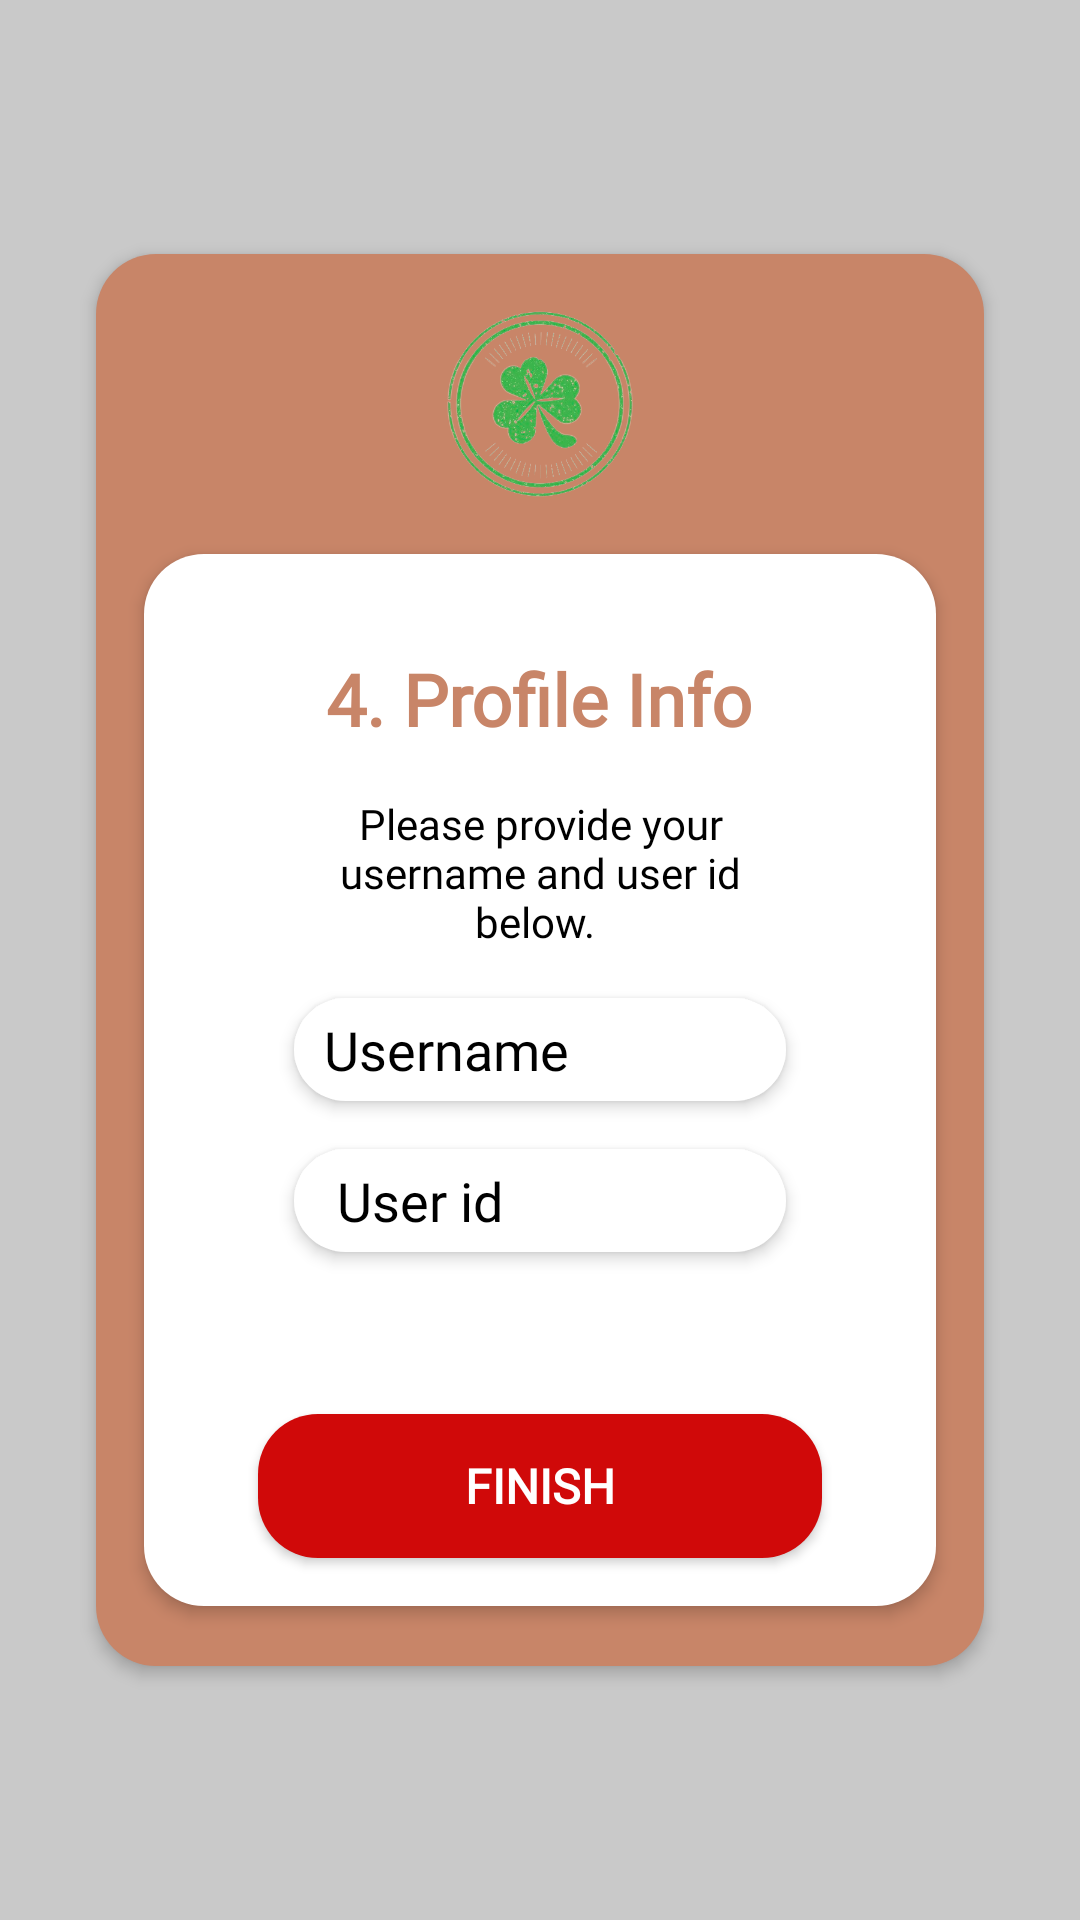

Android layout source for this screen:
<!-- AndroidManifest.xml: application theme Theme.ChatVerse -->
<!-- res/layout/activity_profile.xml -->
<?xml version="1.0" encoding="utf-8"?>
<RelativeLayout xmlns:android="http://schemas.android.com/apk/res/android"
    xmlns:app="http://schemas.android.com/apk/res-auto"
    xmlns:tools="http://schemas.android.com/tools"
    android:layout_width="match_parent"
    android:layout_height="match_parent"
    android:background="@color/grey"
    tools:context=".ProfileActivity">

    <RelativeLayout
        android:layout_width="match_parent"
        android:layout_height="wrap_content"
        android:layout_centerHorizontal="true"
        android:layout_centerInParent="true"
        android:layout_marginRight="32dp"
        android:layout_marginLeft="32dp"
        android:id="@+id/rlayout1"
        android:backgroundTint="@color/brown"
        android:background="@drawable/layout_background"
        android:elevation="3dp">

        <ImageView
            android:layout_width="100dp"
            android:layout_height="100dp"
            android:src="@drawable/chatverse_logo"
            android:id="@+id/signuplogo"
            android:layout_centerHorizontal="true"/>

        <RelativeLayout
            android:layout_width="match_parent"
            android:layout_height="wrap_content"
            android:elevation="3dp"
            android:layout_marginLeft="16dp"
            android:layout_marginRight="16dp"
            android:layout_centerHorizontal="true"
            android:layout_marginBottom="20dp"
            android:layout_below="@id/signuplogo"
            android:background="@drawable/layout_background">

            <TextView
                android:layout_width="wrap_content"
                android:layout_height="wrap_content"
                android:text="4. Profile Info"
                android:layout_centerHorizontal="true"
                android:textStyle="bold"
                android:textColor="@color/brown"
                android:fontFamily="@font/sf"
                android:textSize="24sp"
                android:id="@+id/textview2"
                android:layout_marginTop="32dp"/>

            <TextView
                android:id="@+id/textview3"
                android:layout_width="wrap_content"
                android:layout_height="wrap_content"
                android:layout_below="@id/textview2"
                android:layout_marginStart="64dp"
                android:layout_marginTop="16dp"
                android:layout_marginEnd="64dp"
                android:fontFamily="@font/sf"
                android:text="Please provide your username and user id below. "
                android:textAlignment="center"
                android:textColor="@color/black" />

            <EditText
                android:layout_width="match_parent"
                android:layout_height="wrap_content"
                android:layout_below="@id/textview3"
                android:layout_marginStart="50dp"
                android:layout_marginEnd="50dp"
                android:background="@drawable/rounded_corner"
                android:elevation="3dp"
                android:layout_marginTop="16dp"
                android:padding="5dp"
                android:hint="Username"
                android:paddingStart="10dp"
                android:textColorHint="@color/black"
                android:inputType="textPersonName"
                android:textColor="@color/black"
                android:fontFamily="@font/sf"
                android:id="@+id/username"/>

            <EditText
                android:layout_width="match_parent"
                android:layout_height="wrap_content"
                android:layout_below="@id/username"
                android:layout_marginStart="50dp"
                android:layout_marginEnd="50dp"
                android:background="@drawable/rounded_corner"
                android:elevation="3dp"
                android:layout_marginTop="16dp"
                android:padding="5dp"
                android:hint=" User id"
                android:paddingStart="10dp"
                android:textColorHint="@color/black"
                android:inputType="textPersonName"
                android:textColor="@color/black"
                android:fontFamily="@font/sf"
                android:id="@+id/userid"/>


            <Button
                android:layout_width="match_parent"
                android:layout_height="wrap_content"
                android:layout_below="@id/userid"
                android:layout_marginTop="54dp"
                android:layout_marginEnd="38dp"
                android:layout_marginStart="38dp"
                android:backgroundTint="@color/red"
                android:background="@drawable/layout_background"
                android:text="Finish"
                android:id="@+id/finish_btn"
                android:textColor="@color/white"
                android:fontFamily="@font/sf"
                android:textStyle="bold"
                android:textSize="16sp"
                android:layout_marginBottom="16dp"/>

        </RelativeLayout>

    </RelativeLayout>

</RelativeLayout>
<!-- resources referenced by this layout -->
<resources>
  <color name="black">#FF000000</color>
  <color name="brown">#C88568</color>
  <color name="grey">#C9C9C9</color>
  <color name="red">#D00909</color>
  <color name="white">#FFFFFFFF</color>
  <!-- drawable chatverse_logo: jpg bitmap (drawable, 121842 bytes) -->
  <!-- drawable layout_background (drawable) -->
  <?xml version="1.0" encoding="utf-8"?>
  <layer-list xmlns:android="http://schemas.android.com/apk/res/android">
  
      <item>
  
          <shape android:shape="rectangle">
              <corners android:radius="20dp"/>
              <solid android:color="@color/white"/>
          </shape>
  
      </item>
  
  </layer-list>
  <!-- drawable rounded_corner (drawable) -->
  <?xml version="1.0" encoding="utf-8"?>
  <layer-list xmlns:android="http://schemas.android.com/apk/res/android">
  
      <item>
  
          <shape android:shape="rectangle">
              <corners android:radius="30dp"/>
              <solid android:color="@color/white"/>
              <stroke android:color="@color/black"/>
          </shape>
  
      </item>
  
  </layer-list>
  <style name="Theme.ChatVerse" parent="Base.Theme.ChatVerse" />
  <style name="Base.Theme.ChatVerse" parent="Theme.Material3.DayNight.NoActionBar">
          
           <item name="colorPrimary">@color/brown</item>
      </style>
</resources>
